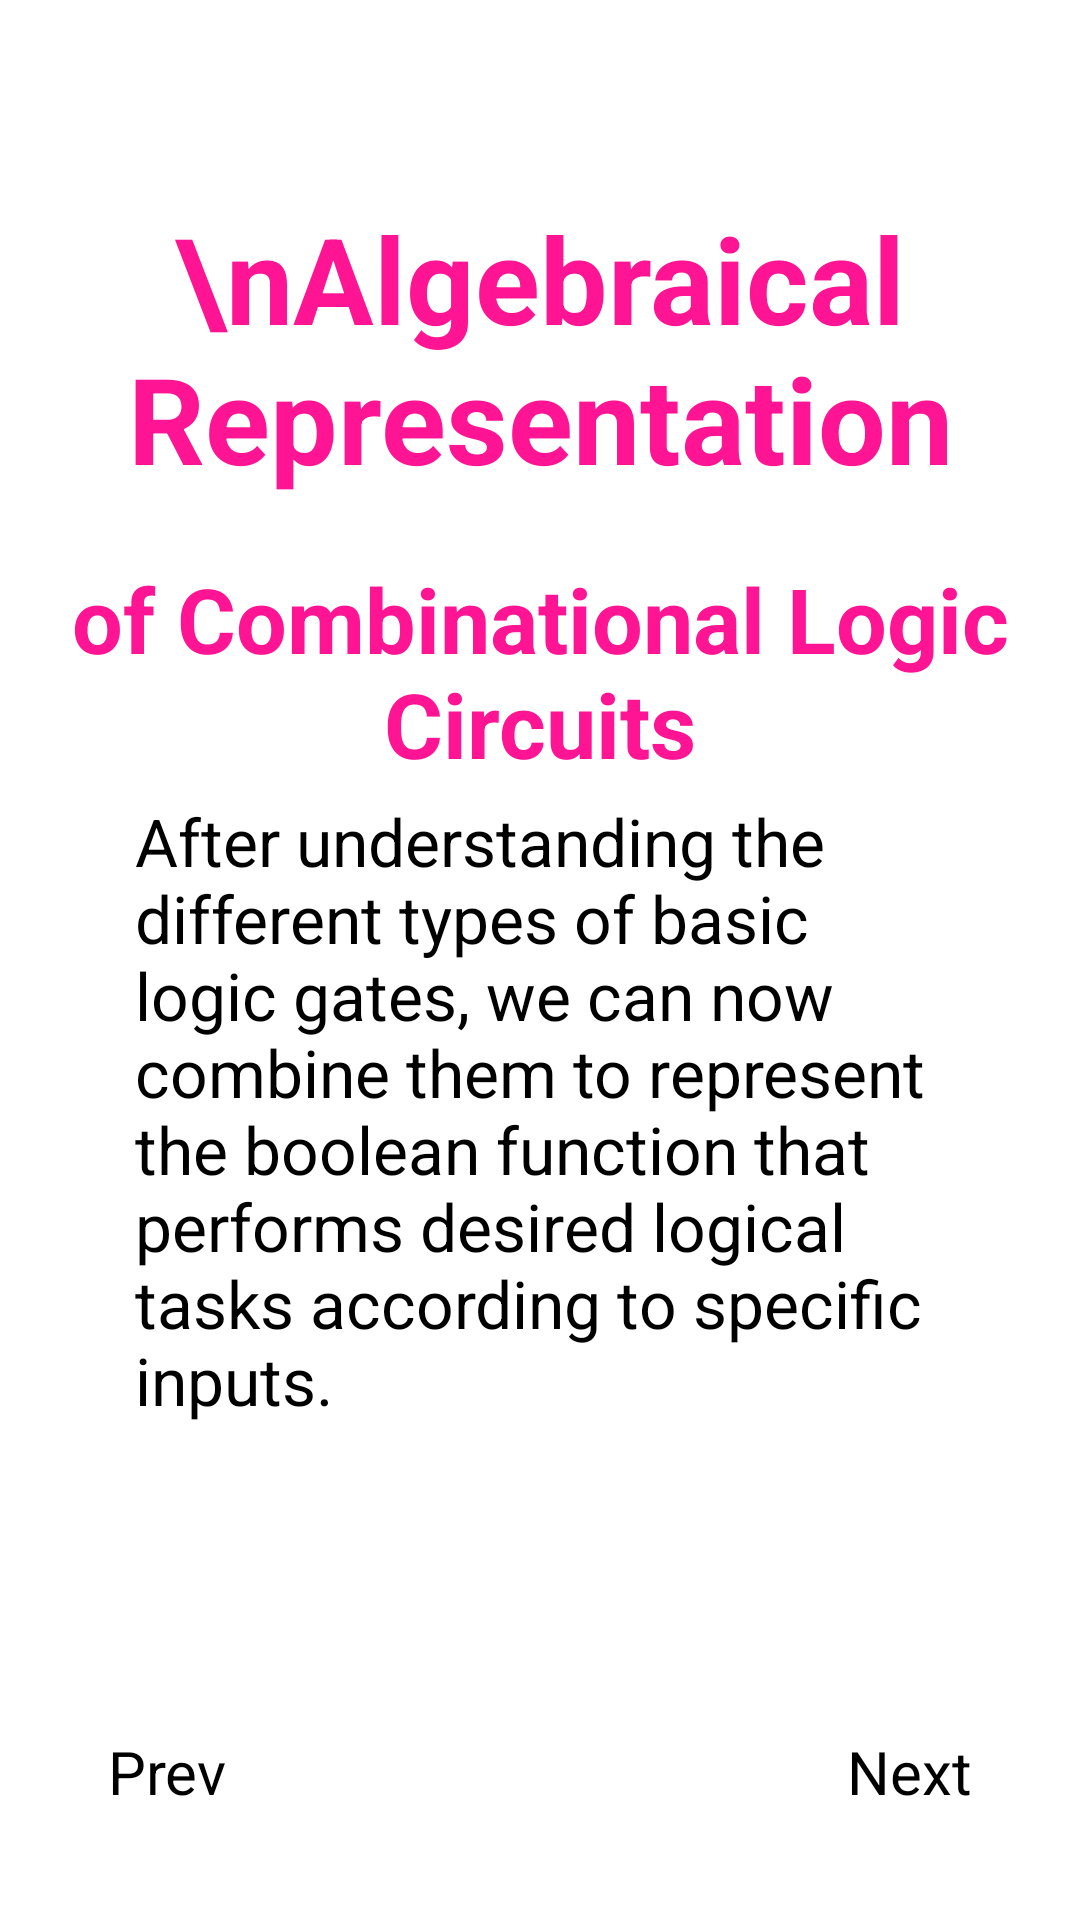

This screen was rendered from an Android layout file. Write that file and the resources it references.
<!-- AndroidManifest.xml: application theme Theme.FYP -->
<!-- res/layout/activity_crash_course_bool_page0.xml -->
<?xml version="1.0" encoding="utf-8"?>
<androidx.constraintlayout.widget.ConstraintLayout xmlns:android="http://schemas.android.com/apk/res/android"
    xmlns:app="http://schemas.android.com/apk/res-auto"
    xmlns:tools="http://schemas.android.com/tools"
    android:layout_width="match_parent"
    android:layout_height="match_parent"
    tools:context=".CrashCourseBoolPage0">

    <ImageView
        android:id="@+id/back_button"
        android:layout_width="26sp"
        android:layout_height="26sp"
        android:layout_margin="20sp"
        android:clickable="true"
        android:src="@drawable/ic_arrow_back"
        app:layout_constraintStart_toStartOf="parent"
        app:layout_constraintTop_toTopOf="parent"
        tools:ignore="SpeakableTextPresentCheck,TouchTargetSizeCheck" />

    <ProgressBar
        android:id="@+id/progressBar"
        style="?android:attr/progressBarStyleHorizontal"
        android:layout_width="match_parent"
        android:progress="12"
        android:layout_height="wrap_content"
        android:layout_margin="20sp"
        android:gravity="center"
       android:progressTint="@color/navy_700"
        android:padding="16dp"
        app:layout_constraintBottom_toTopOf="@id/next_page"
        app:layout_constraintEnd_toEndOf="parent"
        app:layout_constraintStart_toStartOf="parent" />

    <Button
        android:id="@+id/next_page"
        android:layout_width="wrap_content"
        android:layout_height="wrap_content"
        android:clickable="true"
        android:gravity="center"
        android:padding="16dp"
        android:text="@string/next_page"
        android:layout_margin="20sp"
        android:textSize="20sp"
        app:layout_constraintBottom_toBottomOf="parent"
        app:layout_constraintEnd_toEndOf="parent" />

    <Button
        android:id="@+id/prev_page"
        android:layout_width="wrap_content"
        android:layout_height="wrap_content"
        android:clickable="true"
        android:gravity="center"
        android:padding="16dp"
        android:text="@string/previous_page"
        android:layout_margin="20sp"
        android:textSize="20sp"
        app:layout_constraintBottom_toBottomOf="parent"
        app:layout_constraintStart_toStartOf="parent" />

    <TextView
        android:id="@+id/title"
        android:layout_width="match_parent"
        android:layout_height="wrap_content"
        android:gravity="center"
        android:text="\nAlgebraical Representation"
        android:textSize="40sp"
        android:textStyle="bold"
        android:textColor="@color/deep_pink"
        android:padding="10sp"
        android:layout_margin="10dp"
        app:layout_constraintTop_toBottomOf="@id/back_button"
        app:layout_constraintStart_toStartOf="parent"
        app:layout_constraintEnd_toEndOf="parent" />

    <TextView
        android:id="@+id/subtt"
        android:layout_width="match_parent"
        android:layout_height="wrap_content"
        android:gravity="center"
        android:textColor="@color/deep_pink"
        android:text="of Combinational Logic Circuits"
        android:textSize="30sp"
        android:textStyle="bold"
        android:padding="10sp"
        app:layout_constraintTop_toBottomOf="@id/title"
        app:layout_constraintStart_toStartOf="parent"
        app:layout_constraintEnd_toEndOf="parent" />

    <LinearLayout
        android:id="@+id/lv_notes"
        android:layout_width="match_parent"
        android:layout_height="wrap_content"
        android:orientation="vertical"
        android:gravity="center"
        android:paddingHorizontal="5dp"
        app:layout_constraintTop_toBottomOf="@id/subtt"
        app:layout_constraintBottom_toTopOf="@id/progressBar">

        <TextView
            android:layout_width="match_parent"
            android:layout_height="wrap_content"
            android:layout_margin="20dp"
            android:gravity="start"
            android:padding="20sp"
            android:layout_marginBottom="10dp"
            android:text="@string/bool_alge_intro"
            android:textSize="22sp" />

        <ImageView
            android:layout_width="match_parent"
            android:layout_height="wrap_content"
            android:layout_margin="10dp"
            android:contentDescription="TODO"
            android:gravity="center"
            android:padding="10sp"
            android:src="@drawable/block_diagram" />

    </LinearLayout>

</androidx.constraintlayout.widget.ConstraintLayout>
<!-- resources referenced by this layout -->
<resources>
  <color name="deep_pink">#FF1493</color>
  <color name="navy_700">#37596D</color>
  <string name="bool_alge_intro">After understanding the different types of basic logic gates, we can now combine them to represent the boolean function that performs desired logical tasks according to specific inputs.</string>
  <string name="next_page">Next</string>
  <string name="previous_page">Prev</string>
</resources>
